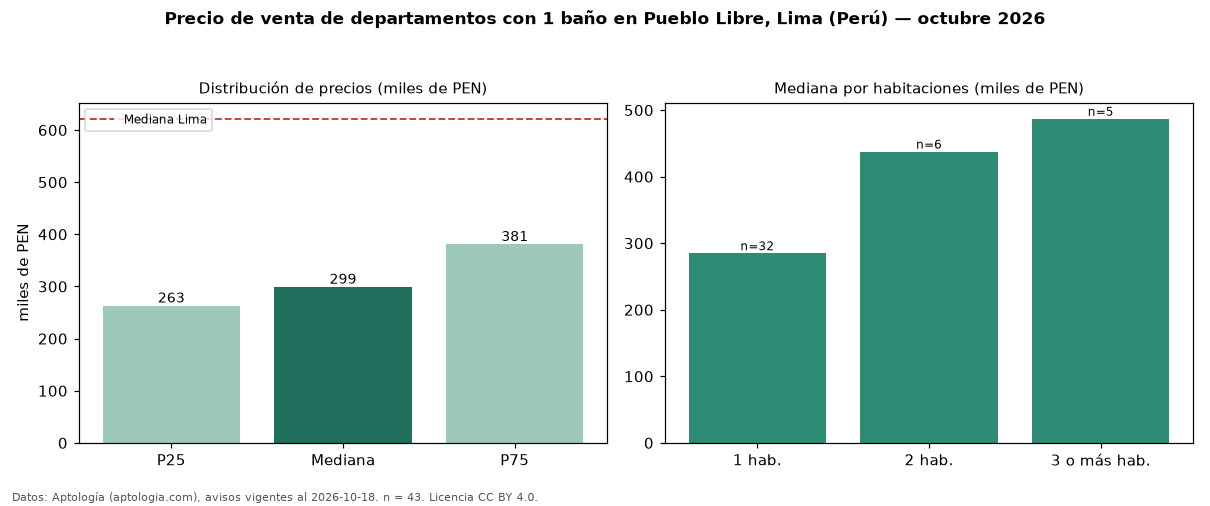

Data behind this chart, as committed beside it:
seccion, metrica, valor, moneda, n
filtro, ban1, con 1 baño, , 43
precio, p25, 263000, PEN, 43
precio, mediana, 299000, PEN, 43
precio, p75, 380848, PEN, 43
precio, minimo, 220000, PEN, 43
precio, maximo, 565000, PEN, 43
m2, mediana_precio_m2, 6389, PEN, 43
m2, area_mediana_m2, 44.0, m2, 43
banos, mediana_banos, 1.0, , 
habitaciones, 1, 285000, PEN, 32
habitaciones, 2, 437650, PEN, 6
habitaciones, 3+, 487000, PEN, 5
ciudad, mediana_ciudad_referencia, 621600, PEN, 
ciudad, mediana_m2_ciudad, 7343, PEN, 
fuente, fecha_datos, 2026-10-18, , 
fuente, atribucion, https://www.aptologia.com/pe/venta/lima, , 
fuente, licencia, CC BY 4.0, , 
